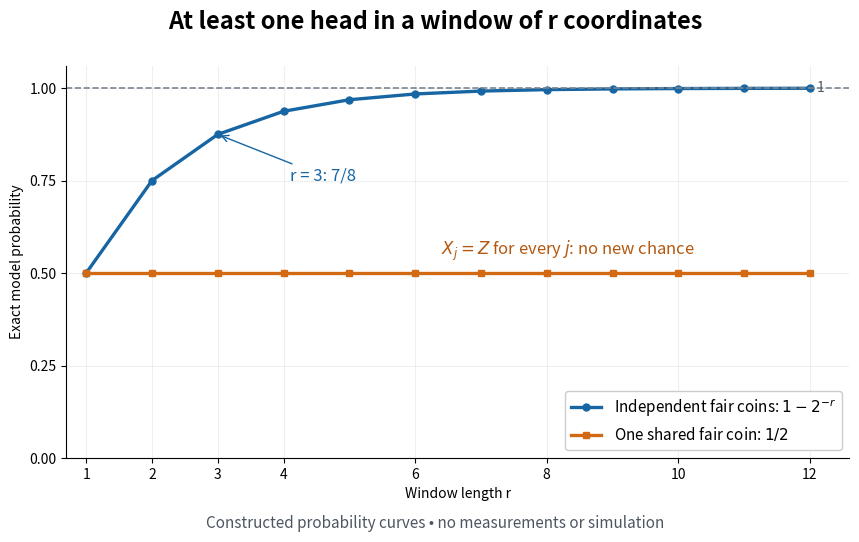

Here is the Python script that generated this plot: (Note: this script raises an exception after producing the figure.)
"""Compare exact probabilities, not simulated frequencies (Python 3.14)."""
from pathlib import Path

import matplotlib.pyplot as plt
import numpy as np


def main():
    r = np.arange(1, 13)
    independent = 1 - np.exp2(-r.astype(float))
    shared = np.full(r.shape, 0.5)
    fig, ax = plt.subplots(figsize=(9, 5.6), dpi=120, facecolor='white')
    ax.set_facecolor('white')
    fig.suptitle('At least one head in a window of r coordinates', fontsize=17, weight='bold', y=0.96)
    ax.plot(r, independent, 'o-', color='#1766a3', lw=2.4,
            label=r'Independent fair coins: $1-2^{-r}$', markersize=5)
    ax.plot(r, shared, 's-', color='#d16a13', lw=2.4,
            label=r'One shared fair coin: $1/2$', markersize=5)
    ax.axhline(1, color='#7c858f', ls='--', lw=1.2)
    ax.text(12.1, 1, '1', va='center', color='#555d66')
    ax.annotate('r = 3: 7/8', xy=(3, 0.875), xytext=(4.1, 0.75),
                arrowprops={'arrowstyle': '->', 'color': '#1766a3'}, fontsize=12, color='#1766a3')
    ax.text(6.4, 0.55, r'$X_j=Z$ for every $j$: no new chance', fontsize=12, color='#b45810')
    ax.set(xlim=(0.7, 12.6), ylim=(0, 1.06), xlabel='Window length r', ylabel='Exact model probability')
    ax.set_xticks([1, 2, 3, 4, 6, 8, 10, 12])
    ax.set_yticks([0, 0.25, 0.5, 0.75, 1])
    ax.grid(alpha=0.2)
    ax.spines[['top', 'right']].set_visible(False)
    ax.legend(loc='lower right', framealpha=1, facecolor='white', fontsize=11)
    fig.text(0.5, 0.035, 'Constructed probability curves • no measurements or simulation',
             ha='center', fontsize=11, color='#4c5662')
    fig.subplots_adjust(left=0.09, right=0.96, bottom=0.16, top=0.86)
    fig.savefig(Path.cwd() / f'{Path(__file__).stem}.png', facecolor='white')
    plt.close(fig)


if __name__ == '__main__':
    main()
